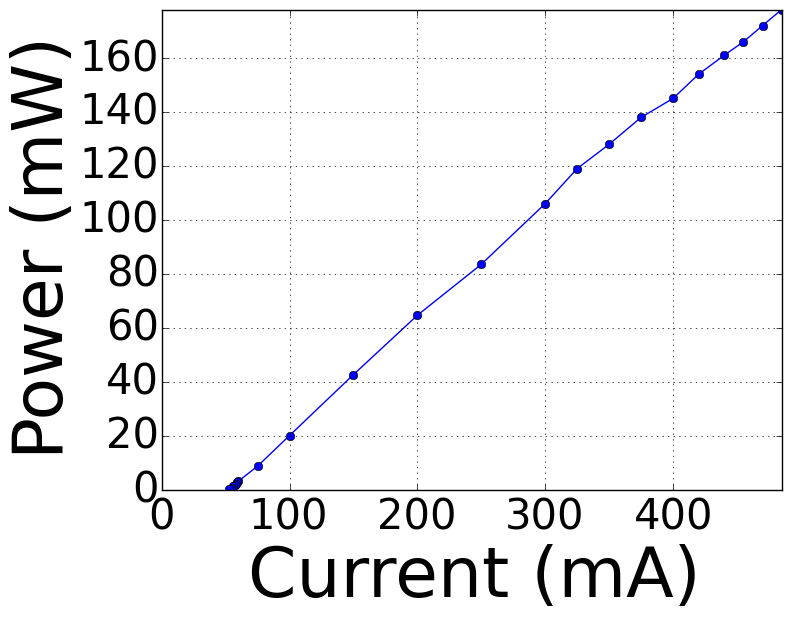

The data file committed next to this chart (first rows):
485, 178
470, 172
455, 166
440, 161
420, 154
400, 145
375, 138
350, 128
325, 119
300, 106
250, 83.5
200, 64.6
150, 42.6
100, 20.0
75, 8.67
60, 3.07
59, 2.62
58, 2.15
57, 1.68
56, 1.20
55, 0.705
54, 0.179
53, 0.036
